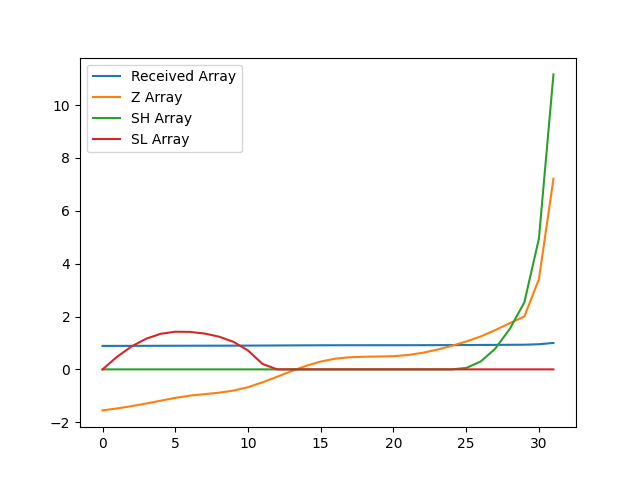

The table this chart was drawn from, first rows:
, index, year, val, Received Array, Z Array, SH Array, SL Array
0, 98, 1990, 10140, 0.8882, -1.552, 0.0, 0.0
1, 101, 1991, 10150, 0.8891, -1.478, 0.0, 0.4775
2, 104, 1992, 10163, 0.8902, -1.392, 0.0, 0.8693
3, 107, 1993, 10178, 0.8915, -1.292, 0.0, 1.161
4, 110, 1994, 10193, 0.8928, -1.185, 0.0, 1.346
5, 113, 1995, 10209, 0.8942, -1.078, 0.0, 1.424
6, 116, 1996, 10221, 0.8953, -0.9946, 0.0, 1.419
7, 119, 1997, 10229, 0.896, -0.9379, 0.0, 1.357
8, 122, 1998, 10237, 0.8967, -0.8825, 0.0, 1.239
9, 125, 1999, 10249, 0.8977, -0.8027, 0.0, 1.042
10, 128, 2000, 10268, 0.8994, -0.6735, 0.0, 0.7155
11, 131, 2001, 10294, 0.9017, -0.4893, 0.0, 0.2049
12, 134, 2002, 10325, 0.9044, -0.2792, 0.0, 0.0
13, 137, 2003, 10356, 0.9071, -0.06409, 0.0, 0.0
14, 140, 2004, 10385, 0.9097, 0.1353, 0.0, 0.0
15, 143, 2005, 10409, 0.9118, 0.2975, 0.0, 0.0
16, 146, 2006, 10425, 0.9131, 0.4042, 0.0, 0.0
17, 149, 2007, 10432, 0.9138, 0.4579, 0.0, 0.0
18, 152, 2008, 10435, 0.9141, 0.4787, 0.0, 0.0
19, 155, 2009, 10436, 0.9142, 0.4859, 0.0, 0.0
20, 158, 2010, 10438, 0.9143, 0.4994, 0.0, 0.0
21, 161, 2011, 10445, 0.9149, 0.5437, 0.0, 0.0
22, 164, 2012, 10457, 0.916, 0.6268, 0.0, 0.0
23, 167, 2013, 10474, 0.9175, 0.7446, 0.0, 0.0
24, 170, 2014, 10495, 0.9193, 0.8902, 0.0, 0.0
25, 173, 2015, 10519, 0.9214, 1.054, 0.05353, 0.0
26, 176, 2016, 10547, 0.9239, 1.245, 0.2989, 0.0
27, 179, 2017, 10582, 0.9269, 1.486, 0.7851, 0.0
28, 182, 2018, 10620, 0.9303, 1.749, 1.534, 0.0
29, 185, 2019, 10657, 0.9335, 2.003, 2.536, 0.0
30, 188, 2020, 10863, 0.9515, 3.411, 4.948, 0.0
31, 191, 2021, 11416, 1.0, 7.214, 11.16, 0.0
